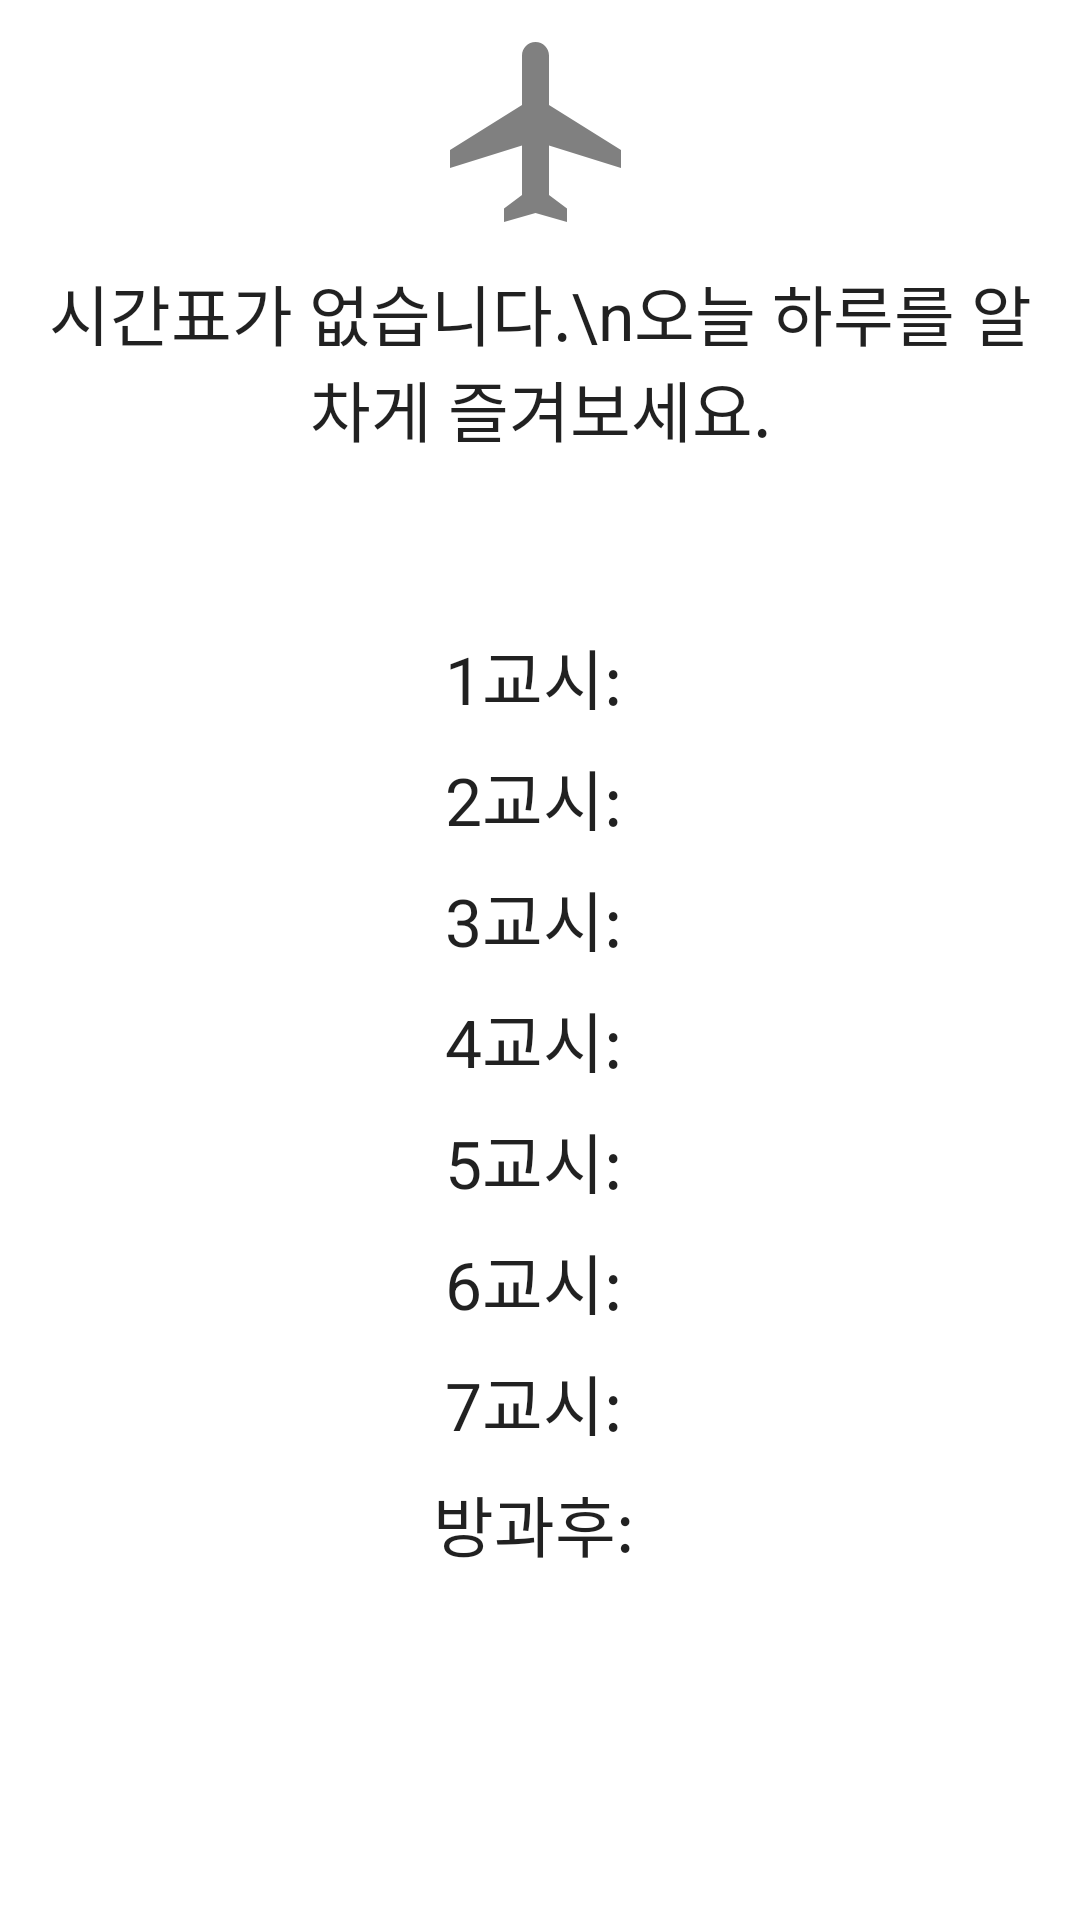

Android layout source for this screen:
<!-- AndroidManifest.xml: application theme AppTheme -->
<!-- res/layout/fragment_main_timetable.xml -->
<ScrollView xmlns:android="http://schemas.android.com/apk/res/android"
    android:layout_width="match_parent"
    android:layout_height="match_parent">

    <LinearLayout
        android:layout_width="match_parent"
        android:layout_height="wrap_content"
        android:orientation="vertical"
        android:gravity="center_horizontal"
        android:layout_margin="8dp">

        <LinearLayout
            android:layout_width="match_parent"
            android:layout_height="match_parent"
            android:orientation="vertical"
            android:gravity="center"
            android:layout_gravity="center"
            android:id="@+id/no_timetable">

            <android.support.v7.widget.AppCompatImageView
                android:layout_width="wrap_content"
                android:layout_height="wrap_content"
                android:gravity="center"
                android:layout_gravity="center"
                android:src="@drawable/ic_airplane" />

            <android.support.v7.widget.AppCompatTextView
                android:layout_width="wrap_content"
                android:layout_height="wrap_content"
                android:text="시간표가 없습니다.\n오늘 하루를 알차게 즐겨보세요."
                android:gravity="center"
                android:layout_gravity="center"
                android:layout_margin="8dp"
                android:textAppearance="?android:attr/textAppearanceLarge" />

        </LinearLayout>

        <LinearLayout
            android:layout_width="match_parent"
            android:layout_height="wrap_content"
            android:orientation="vertical"
            android:layout_margin="8dp"
            android:gravity="center_horizontal"
            android:id="@+id/timetable_layout">

            <android.support.v7.widget.AppCompatTextView
                android:layout_width="wrap_content"
                android:layout_height="wrap_content"
                android:textAppearance="?android:attr/textAppearanceLarge"
                android:textColor="?colorError"
                android:id="@+id/day"
                android:layout_marginBottom="8dp" />

            <LinearLayout
                android:layout_width="match_parent"
                android:layout_height="wrap_content"
                android:orientation="horizontal"
                android:gravity="center_horizontal"
                android:layout_marginTop="4dp"
                android:layout_marginBottom="4dp">

                <android.support.v7.widget.AppCompatTextView
                    android:layout_width="wrap_content"
                    android:layout_height="wrap_content"
                    android:textAppearance="?android:attr/textAppearanceLarge"
                    android:layout_marginStart="4dp"
                    android:text="1교시:" />

                <android.support.v7.widget.AppCompatTextView
                    android:layout_width="wrap_content"
                    android:layout_height="wrap_content"
                    android:textAppearance="?android:attr/textAppearanceLarge"
                    android:layout_marginStart="8dp"
                    android:id="@+id/timetable1" />

            </LinearLayout>

            <LinearLayout
                android:layout_width="match_parent"
                android:layout_height="wrap_content"
                android:orientation="horizontal"
                android:gravity="center_horizontal"
                android:layout_marginTop="4dp"
                android:layout_marginBottom="4dp">

                <android.support.v7.widget.AppCompatTextView
                    android:layout_width="wrap_content"
                    android:layout_height="wrap_content"
                    android:textAppearance="?android:attr/textAppearanceLarge"
                    android:layout_marginStart="4dp"
                    android:text="2교시:" />

                <android.support.v7.widget.AppCompatTextView
                    android:layout_width="wrap_content"
                    android:layout_height="wrap_content"
                    android:textAppearance="?android:attr/textAppearanceLarge"
                    android:layout_marginStart="8dp"
                    android:id="@+id/timetable2" />

            </LinearLayout>

            <LinearLayout
                android:layout_width="match_parent"
                android:layout_height="wrap_content"
                android:orientation="horizontal"
                android:gravity="center_horizontal"
                android:layout_marginTop="4dp"
                android:layout_marginBottom="4dp">

                <android.support.v7.widget.AppCompatTextView
                    android:layout_width="wrap_content"
                    android:layout_height="wrap_content"
                    android:textAppearance="?android:attr/textAppearanceLarge"
                    android:layout_marginStart="4dp"
                    android:text="3교시:" />

                <android.support.v7.widget.AppCompatTextView
                    android:layout_width="wrap_content"
                    android:layout_height="wrap_content"
                    android:layout_marginStart="8dp"
                    android:textAppearance="?android:attr/textAppearanceLarge"
                    android:id="@+id/timetable3" />

            </LinearLayout>

            <LinearLayout
                android:layout_width="match_parent"
                android:layout_height="wrap_content"
                android:orientation="horizontal"
                android:gravity="center_horizontal"
                android:layout_marginTop="4dp"
                android:layout_marginBottom="4dp">

                <android.support.v7.widget.AppCompatTextView
                    android:layout_width="wrap_content"
                    android:layout_height="wrap_content"
                    android:textAppearance="?android:attr/textAppearanceLarge"
                    android:layout_marginStart="4dp"
                    android:text="4교시:" />

                <android.support.v7.widget.AppCompatTextView
                    android:layout_width="wrap_content"
                    android:layout_height="wrap_content"
                    android:textAppearance="?android:attr/textAppearanceLarge"
                    android:layout_marginStart="8dp"
                    android:id="@+id/timetable4" />

            </LinearLayout>

            <LinearLayout
                android:layout_width="match_parent"
                android:layout_height="wrap_content"
                android:orientation="horizontal"
                android:gravity="center_horizontal"
                android:layout_marginTop="4dp"
                android:layout_marginBottom="4dp">

                <android.support.v7.widget.AppCompatTextView
                    android:layout_width="wrap_content"
                    android:layout_height="wrap_content"
                    android:textAppearance="?android:attr/textAppearanceLarge"
                    android:layout_marginStart="4dp"
                    android:text="5교시:" />

                <android.support.v7.widget.AppCompatTextView
                    android:layout_width="wrap_content"
                    android:layout_height="wrap_content"
                    android:layout_marginStart="8dp"
                    android:textAppearance="?android:attr/textAppearanceLarge"
                    android:id="@+id/timetable5" />

            </LinearLayout>

            <LinearLayout
                android:layout_width="match_parent"
                android:layout_height="wrap_content"
                android:orientation="horizontal"
                android:gravity="center_horizontal"
                android:layout_marginTop="4dp"
                android:layout_marginBottom="4dp">

                <android.support.v7.widget.AppCompatTextView
                    android:layout_width="wrap_content"
                    android:layout_height="wrap_content"
                    android:textAppearance="?android:attr/textAppearanceLarge"
                    android:layout_marginStart="4dp"
                    android:text="6교시:" />

                <android.support.v7.widget.AppCompatTextView
                    android:layout_width="wrap_content"
                    android:layout_height="wrap_content"
                    android:textAppearance="?android:attr/textAppearanceLarge"
                    android:layout_marginStart="8dp"
                    android:id="@+id/timetable6" />

            </LinearLayout>

            <LinearLayout
                android:layout_width="match_parent"
                android:layout_height="wrap_content"
                android:orientation="horizontal"
                android:gravity="center_horizontal"
                android:layout_marginTop="4dp"
                android:layout_marginBottom="4dp">

                <android.support.v7.widget.AppCompatTextView
                    android:layout_width="wrap_content"
                    android:layout_height="wrap_content"
                    android:textAppearance="?android:attr/textAppearanceLarge"
                    android:layout_marginStart="4dp"
                    android:text="7교시:" />

                <android.support.v7.widget.AppCompatTextView
                    android:layout_width="wrap_content"
                    android:layout_height="wrap_content"
                    android:layout_marginStart="8dp"
                    android:textAppearance="?android:attr/textAppearanceLarge"
                    android:id="@+id/timetable7" />

            </LinearLayout>

            <LinearLayout
                android:layout_width="match_parent"
                android:layout_height="wrap_content"
                android:orientation="horizontal"
                android:gravity="center_horizontal"
                android:layout_marginTop="4dp"
                android:layout_marginBottom="4dp">

                <android.support.v7.widget.AppCompatTextView
                    android:layout_width="wrap_content"
                    android:layout_height="wrap_content"
                    android:textAppearance="?android:attr/textAppearanceLarge"
                    android:layout_marginStart="4dp"
                    android:text="방과후:" />

                <android.support.v7.widget.AppCompatTextView
                    android:layout_width="wrap_content"
                    android:layout_height="wrap_content"
                    android:layout_marginStart="8dp"
                    android:textAppearance="?android:attr/textAppearanceLarge"
                    android:id="@+id/timetable8" />

            </LinearLayout>

        </LinearLayout>

    </LinearLayout>

</ScrollView>
<!-- resources referenced by this layout -->
<resources>
  <!-- drawable ic_airplane (drawable) -->
  <vector xmlns:android="http://schemas.android.com/apk/res/android"
          android:width="72dp"
          android:height="72dp"
          android:viewportWidth="24.0"
          android:viewportHeight="24.0">
      <path
          android:fillColor="#808080"
          android:pathData="M10.18,9"/>
      <path
          android:fillColor="#808080"
          android:pathData="M21,16v-2l-8,-5V3.5c0,-0.83 -0.67,-1.5 -1.5,-1.5S10,2.67 10,3.5V9l-8,5v2l8,-2.5V19l-2,1.5V22l3.5,-1 3.5,1v-1.5L13,19v-5.5l8,2.5z"/>
  </vector>
  <style name="AppTheme" parent="Theme.MaterialComponents.Light.NoActionBar">
          <item name="colorError">@color/colorAccent</item>
          <item name="colorPrimary">@color/colorAccent</item>
          <item name="colorPrimaryDark">@android:color/white</item>
          <item name="colorAccent">@color/colorAccent</item>
          <item name="android:windowBackground">@android:color/white</item>
          <item name="android:statusBarColor">@android:color/transparent</item>
          <item name="android:windowLightStatusBar">true</item>
          <item name="android:windowLightNavigationBar" tools:targetApi="27">true</item>
          <item name="android:navigationBarColor" tools:targetApi="27">@android:color/white</item>
      </style>
  <color name="colorAccent">#4d95e3</color>
</resources>
